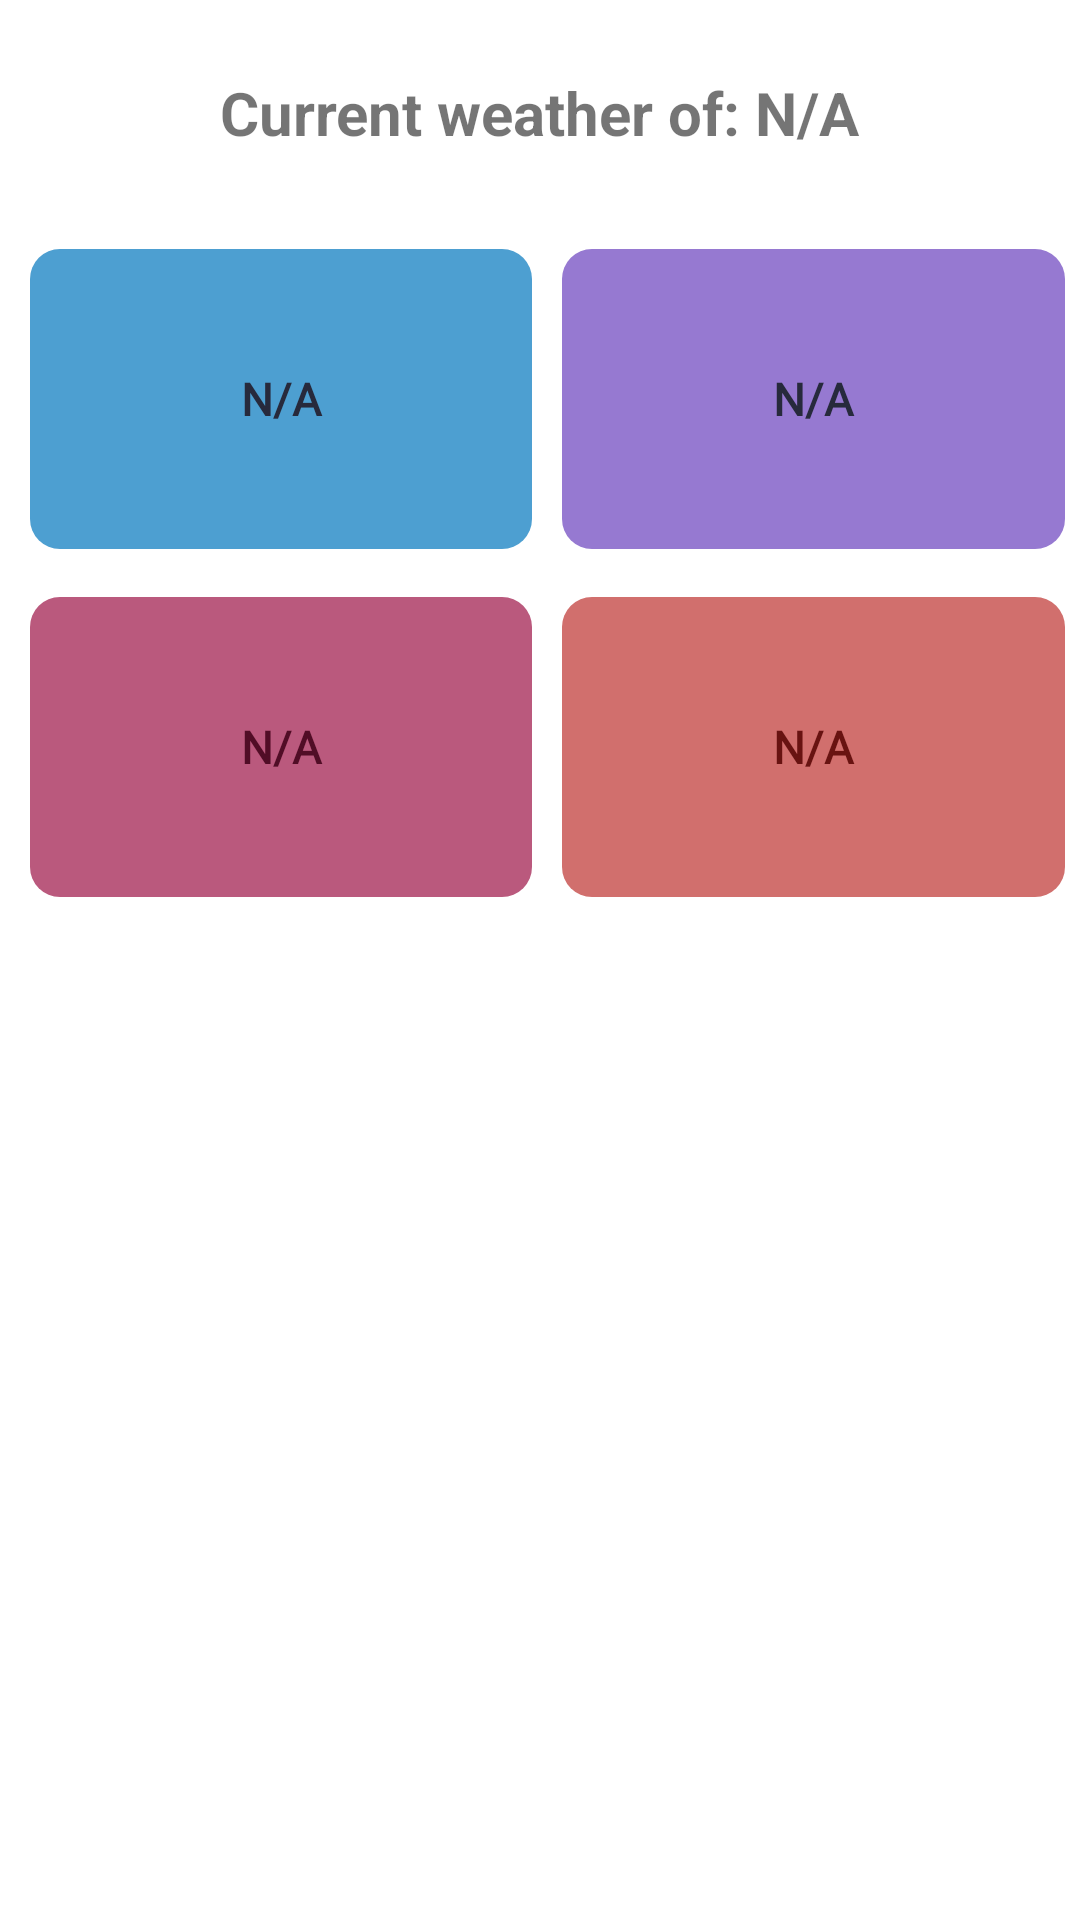

Produce the Android XML layout that renders to this screen, including the resource entries it uses.
<!-- AndroidManifest.xml: application theme Theme.CoroutineRetrofit -->
<!-- res/layout/activity_main.xml -->
<?xml version="1.0" encoding="utf-8"?>
<layout xmlns:android="http://schemas.android.com/apk/res/android"
    xmlns:app="http://schemas.android.com/apk/res-auto"
    xmlns:tools="http://schemas.android.com/tools">

    <data>

    </data>

    <androidx.constraintlayout.widget.ConstraintLayout
        android:layout_width="match_parent"
        android:layout_height="match_parent"
        android:id="@+id/parentCL"
        android:background="@color/white"
        android:orientation="vertical"
        tools:context=".ui.MainActivity">

        <androidx.recyclerview.widget.RecyclerView
            android:id="@+id/recycleLayout"
            android:layout_width="match_parent"
            android:layout_height="wrap_content"
            android:layout_marginTop="16dp"
            app:layout_constraintTop_toBottomOf="@+id/linearLayout2"

            tools:itemCount="5"
            tools:layout_editor_absoluteX="185dp"
            tools:listitem="@layout/item" />

        <TextView
            android:id="@+id/textView"
            android:layout_width="wrap_content"
            android:layout_height="wrap_content"
            android:layout_marginTop="24dp"
            android:text="Current weather of: N/A"
            android:textSize="20dp"
            android:textStyle="bold"
            app:layout_constraintEnd_toEndOf="parent"
            app:layout_constraintStart_toStartOf="parent"
            app:layout_constraintTop_toTopOf="parent" />

        <LinearLayout
            android:id="@+id/linearLayout"
            android:layout_width="match_parent"
            android:layout_height="wrap_content"
            android:layout_marginTop="32dp"
            android:orientation="horizontal"
            app:layout_constraintTop_toBottomOf="@+id/textView">

            <TextView
                android:id="@+id/temperature"
                android:layout_width="wrap_content"
                android:layout_height="100dp"
                android:layout_marginStart="10dp"
                android:layout_marginLeft="10dp"

                android:layout_marginEnd="10dp"
                android:layout_marginRight="5dp"
                android:layout_weight="1"
                android:background="@drawable/round"
                android:backgroundTint="#4D9FD1"
                android:fontFamily="@font/droid_sans_bold"
                android:gravity="center"
                android:paddingVertical="10dp"
                android:text="N/A"
                android:textAlignment="center"
                android:textColor="#272A3C"
                android:textSize="15dp"
                android:textStyle="bold" />

            <TextView
                android:id="@+id/sky"
                android:layout_width="wrap_content"
                android:layout_height="100dp"
                android:layout_marginLeft="10dp"
                android:layout_marginEnd="5dp"
                android:layout_marginRight="5dp"
                android:layout_weight="1"
                android:background="@drawable/round"
                android:backgroundTint="#9679D1"
                android:fontFamily="@font/droid_sans_bold"
                android:gravity="center"
                android:paddingVertical="10dp"
                android:text="N/A"
                android:textAlignment="center"
                android:textColor="#272A3C"
                android:textSize="15dp"
                android:textStyle="bold" />
        </LinearLayout>

        <LinearLayout
            android:id="@+id/linearLayout2"
            android:layout_width="match_parent"
            android:layout_height="wrap_content"
            android:layout_marginTop="16dp"
            android:orientation="horizontal"
            app:layout_constraintTop_toBottomOf="@+id/linearLayout">

            <TextView
                android:id="@+id/windspeed"
                android:layout_width="wrap_content"
                android:layout_height="100dp"
                android:layout_marginStart="10dp"
                android:layout_marginLeft="10dp"
                android:layout_marginEnd="10dp"
                android:layout_marginRight="5dp"
                android:layout_weight="1"
                android:background="@drawable/round"
                android:backgroundTint="#BA597D"
                android:fontFamily="@font/droid_sans_bold"
                android:gravity="center"
                android:paddingVertical="10dp"
                android:text="N/A"
                android:textAlignment="center"
                android:textColor="#510D26"
                android:textSize="15dp"
                android:textStyle="bold" />

            <TextView
                android:id="@+id/feels"
                android:layout_width="wrap_content"
                android:layout_height="100dp"
                android:layout_marginLeft="10dp"
                android:layout_marginEnd="5dp"
                android:layout_marginRight="5dp"
                android:layout_weight="1"
                android:background="@drawable/round"
                android:backgroundTint="#D16F6D"
                android:fontFamily="@font/droid_sans_bold"
                android:gravity="center"
                android:paddingVertical="10dp"
                android:text="N/A"
                android:textAlignment="center"
                android:textColor="#681311"
                android:textSize="15dp"
                android:textStyle="bold" />
        </LinearLayout>

        <ProgressBar
            android:id="@+id/progressBar"
            android:layout_width="match_parent"
            android:layout_height="wrap_content"
            android:layout_marginTop="60dp"
            android:scrollbarStyle="insideOverlay"
            app:layout_constraintEnd_toEndOf="parent"
            app:layout_constraintStart_toStartOf="parent"
            app:layout_constraintTop_toBottomOf="@+id/linearLayout2" />


    </androidx.constraintlayout.widget.ConstraintLayout>
</layout>
<!-- res/layout/item.xml (included above) -->
<?xml version="1.0" encoding="utf-8"?>
<androidx.cardview.widget.CardView xmlns:android="http://schemas.android.com/apk/res/android"
    xmlns:app="http://schemas.android.com/apk/res-auto"
    android:layout_width="match_parent"
    android:layout_height="wrap_content"
    android:outlineAmbientShadowColor="@color/purple_500"
    app:cardCornerRadius="10dp"
    app:cardElevation="5dp"
    app:cardMaxElevation="5dp"
    app:cardPreventCornerOverlap="true"
    app:cardUseCompatPadding="true">

    <LinearLayout
        android:layout_width="match_parent"
        android:layout_height="wrap_content"
        android:layout_margin="10dp"
        android:background="#00FFFFFF"
        android:orientation="vertical">

        <androidx.appcompat.widget.AppCompatTextView
            android:id="@+id/title2"
            android:layout_width="match_parent"
            android:layout_height="wrap_content"
            android:layout_marginBottom="10dp"
            android:background="#00FFFFFF"
            android:fontFamily="monospace"
            android:text="@string/title"
            android:textColor="#2D2B70"
            android:textSize="20sp"
            android:textStyle="bold" />

        <androidx.appcompat.widget.AppCompatTextView
            android:id="@+id/description"
            android:layout_width="match_parent"
            android:layout_height="wrap_content"
            android:background="#00FFFFFF"
            android:fontFamily="@font/droid_sans_bold"
            android:text="@string/description"
            android:textColor="#322649"
            android:textSize="16sp" />

    </LinearLayout>

</androidx.cardview.widget.CardView>
<!-- resources referenced by this layout -->
<resources>
  <!-- drawable round (drawable) -->
  <?xml version="1.0" encoding="UTF-8"?>
  <shape xmlns:android="http://schemas.android.com/apk/res/android">
      <solid android:color="#A7D6DD"/>
      <corners android:radius="10dp"/>
      <padding android:left="0dp" android:top="0dp" android:right="0dp" android:bottom="0dp" />
  </shape>
  <string name="description">description</string>
  <string name="title">title</string>
  <style name="Theme.CoroutineRetrofit" parent="Theme.MaterialComponents.Light">
          
          <item name="colorPrimary">@color/purple_500</item>
          <item name="colorPrimaryVariant">@color/purple_700</item>
          <item name="colorOnPrimary">@color/white</item>
          
          <item name="colorSecondary">@color/teal_200</item>
          <item name="colorSecondaryVariant">@color/teal_700</item>
          <item name="android:textColorPrimary">@color/white</item>
          <item name="colorOnSecondary">@color/black</item>
          
          <item name="android:statusBarColor" tools:targetApi="l">?attr/colorPrimaryVariant</item>
          
      </style>
  <!-- not gathered from this repository: default colours our renderer supplied (Android Studio template values) -->
  <color name="purple_500">#FF6200EE</color>
  <color name="purple_700">#FF3700B3</color>
  <color name="teal_200">#FF03DAC5</color>
  <color name="teal_700">#FF018786</color>
  <color name="black">#FF000000</color>
  <color name="white">#FFFFFFFF</color>
</resources>
